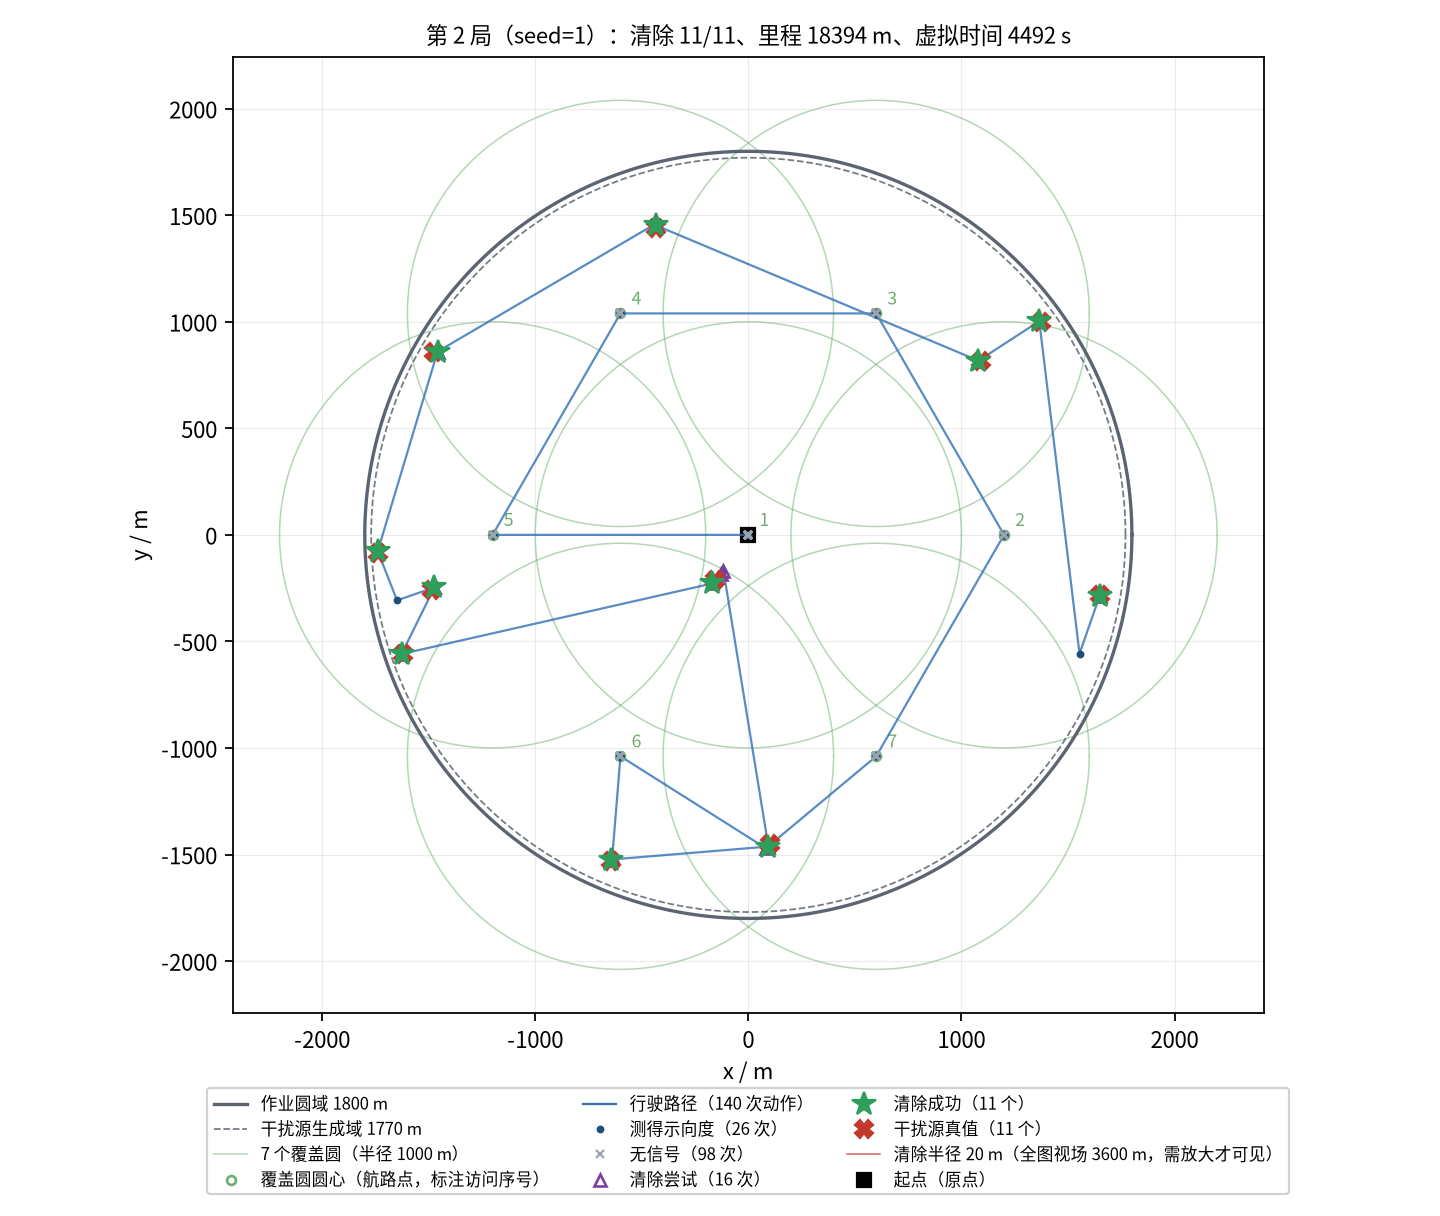

The data file committed next to this chart (first rows):
seq, kind, stage, x_m, y_m, channel, outcome, theta_deg, virtual_time_s, travel_m
0, measure, survey, 0.00, 0.00, 1, no_signal, , 5.000, 0.00
1, measure, survey, 0.00, 0.00, 2, no_signal, , 11, 0.00
2, measure, survey, 0.00, 0.00, 3, no_signal, , 17, 0.00
3, measure, survey, 0.00, 0.00, 4, direction, 234.5, 23, 0.00
4, measure, survey, 0.00, 0.00, 5, no_signal, , 29, 0.00
5, measure, survey, 0.00, 0.00, 6, no_signal, , 35, 0.00
6, measure, survey, 0.00, 0.00, 7, no_signal, , 41, 0.00
7, measure, survey, 0.00, 0.00, 8, no_signal, , 47, 0.00
8, measure, survey, 0.00, 0.00, 9, no_signal, , 53, 0.00
9, measure, survey, 0.00, 0.00, 10, no_signal, , 59, 0.00
10, measure, survey, 0.00, 0.00, 11, direction, 273.2, 65, 0.00
11, measure, survey, 0.00, 0.00, 12, no_signal, , 71, 0.00
12, measure, survey, 0.00, 0.00, 13, no_signal, , 77, 0.00
13, measure, survey, 0.00, 0.00, 14, no_signal, , 83, 0.00
14, measure, survey, 0.00, 0.00, 15, no_signal, , 89, 0.00
15, measure, survey, 0.00, 0.00, 16, no_signal, , 95, 0.00
16, measure, survey, 0.00, 0.00, 17, no_signal, , 101, 0.00
17, measure, survey, 0.00, 0.00, 18, no_signal, , 107, 0.00
18, measure, survey, 0.00, 0.00, 19, no_signal, , 113, 0.00
19, measure, survey, 0.00, 0.00, 20, no_signal, , 119, 0.00
20, measure, survey, -1200, 0.00, 1, no_signal, , 365, 1200
21, measure, survey, -1200, 0.00, 2, no_signal, , 371, 1200
22, measure, survey, -1200, 0.00, 3, no_signal, , 377, 1200
23, measure, survey, -1200, 0.00, 4, no_signal, , 383, 1200
24, measure, survey, -1200, 0.00, 5, no_signal, , 389, 1200
25, measure, survey, -1200, 0.00, 6, no_signal, , 395, 1200
26, measure, survey, -1200, 0.00, 7, no_signal, , 401, 1200
27, measure, survey, -1200, 0.00, 8, direction, 222.1, 407, 1200
28, measure, survey, -1200, 0.00, 9, direction, 232.6, 413, 1200
29, measure, survey, -1200, 0.00, 10, no_signal, , 419, 1200
30, measure, survey, -1200, 0.00, 11, no_signal, , 425, 1200
31, measure, survey, -1200, 0.00, 12, no_signal, , 431, 1200
32, measure, survey, -1200, 0.00, 13, direction, 106.7, 437, 1200
33, measure, survey, -1200, 0.00, 14, no_signal, , 443, 1200
34, measure, survey, -1200, 0.00, 15, no_signal, , 449, 1200
35, measure, survey, -1200, 0.00, 16, no_signal, , 455, 1200
36, measure, survey, -1200, 0.00, 17, no_signal, , 461, 1200
37, measure, survey, -1200, 0.00, 18, no_signal, , 467, 1200
38, measure, survey, -1200, 0.00, 19, direction, 188, 473, 1200
39, measure, survey, -1200, 0.00, 20, no_signal, , 479, 1200
40, measure, survey, -600, 1039, 1, no_signal, , 725, 2400
41, measure, survey, -600, 1039, 2, no_signal, , 731, 2400
42, measure, survey, -600, 1039, 3, no_signal, , 737, 2400
43, measure, survey, -600, 1039, 4, no_signal, , 743, 2400
44, measure, survey, -600, 1039, 5, no_signal, , 749, 2400
45, measure, survey, -600, 1039, 6, no_signal, , 755, 2400
46, measure, survey, -600, 1039, 7, no_signal, , 761, 2400
47, measure, survey, -600, 1039, 8, no_signal, , 767, 2400
48, measure, survey, -600, 1039, 9, no_signal, , 773, 2400
49, measure, survey, -600, 1039, 10, no_signal, , 779, 2400
50, measure, survey, -600, 1039, 11, no_signal, , 785, 2400
51, measure, survey, -600, 1039, 12, no_signal, , 791, 2400
52, measure, survey, -600, 1039, 13, direction, 191.8, 797, 2400
53, measure, survey, -600, 1039, 14, no_signal, , 803, 2400
54, measure, survey, -600, 1039, 15, no_signal, , 809, 2400
55, measure, survey, -600, 1039, 16, direction, 68.23, 815, 2400
56, measure, survey, -600, 1039, 17, no_signal, , 821, 2400
57, measure, survey, -600, 1039, 18, no_signal, , 827, 2400
58, measure, survey, -600, 1039, 19, no_signal, , 833, 2400
59, measure, survey, -600, 1039, 20, no_signal, , 839, 2400
... 80 more rows
